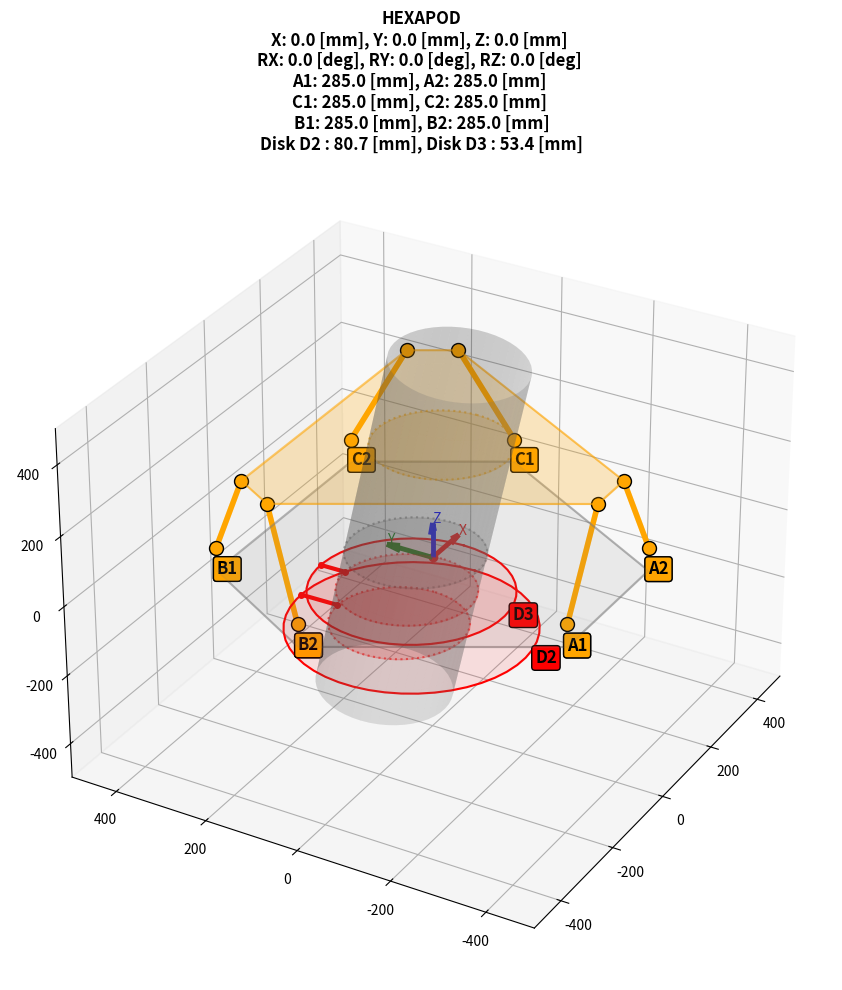

Write the Python code that produced this figure.
## HEXAPOD

# hexapod geometry and measurements
# x,y,z,R,rx,ry,rz
HT, HB = 327.916, 65.0 # height of the top and bottom plates [mm] 
A1T = (-50.506,-375.988,HT)
A1B = (-160.506,-375.956,HB)
A2T = (49.494,-376.017,HT)
A2B = (159.494,-376.048,HB)
B1T = (-300.559,231.388,HT)
B1B = (-245.53,326.635,HB)
B2T = (-350.584,144.8,HT)
B2B = (-405.611,49.553,HB)
C1T = (350.669,144.595,HT)
C1B = (405.641,49.317,HB)
C2T = (300.694,231.212,HT)
C2B = (245.721,326.491,HB)

D0 = 285.0 # nominal distance of the 6 arms at rest [mm] 

# disks
D1 = (0.426,-24.219,369.539,134.5,0.1658062789,0,0) # disk 1 -> top of the pipe
D2 = (0.69,46.717,-221,245,0,0,0) # disk 2 -> lower constraint disk
D3 = (0.69,46.717,-115.531,200,0,0,0) # disk 3 -> upper constraint disk

import numpy as np
from numpy import pi as π, cos, sin, exp, abs, sum
import matplotlib.pyplot as plt
from mpl_toolkits.mplot3d.art3d import Poly3DCollection
from numpy.linalg import norm
import argparse

np.set_printoptions(precision=4, suppress=True)

# geometric functions
#rototranslation
def rt(p:np.ndarray, r=np.array([0.0, 0.0, 0.0]), t=np.array([0.0,0.0,0.0])): # rotation and translation
    assert p.shape[-1] == 3, f'p shape: {p.shape}'
    assert r.shape == (3,), f'r shape: {r.shape}'
    assert t.shape == (3,), f't shape: {t.shape}'
    p_shape = p.shape
    p = p.reshape(-1, 3)
    rx, ry, rz = r
    Rx = np.array([[1, 0, 0], [0, cos(rx), -sin(rx)], [0, sin(rx), cos(rx)]])
    Ry = np.array([[cos(ry), 0, sin(ry)], [0, 1, 0], [-sin(ry), 0, cos(ry)]])
    Rz = np.array([[cos(rz), -sin(rz), 0], [sin(rz), cos(rz), 0], [0, 0, 1]])    
    # r_xyz = Rz @ Ry @ Rx # rotation matrix
    # p = (r_xyz @ p.T).T + t
    p = (Rx @ Ry @ Rz @ p.T).T + t

    return p.reshape(p_shape)

# projection onto horizontal plane along the normal of the oriented circle
def project_circle_onto_plane(center, radius, rotation_angles, plane_z=0):
    num_points = 100
    angles = np.linspace(0, 2 * np.pi, num_points)

    # 1. Create a circle in the XY plane centered at the origin
    circle_2d = np.array([radius * np.cos(angles), radius * np.sin(angles), np.zeros(num_points)]).T

    # 2. Rotate the circle according to the given rotation angles
    rotated_circle = rt(circle_2d, r=rotation_angles)

    # 3. Translate the rotated circle to the specified center
    circle_points_3d = rotated_circle + center

    # 4. Determine the normal vector of the oriented circle
    # The normal of a circle in the XY plane is [0, 0, 1].
    # We rotate this normal by the same rotation angles.
    initial_normal = np.array([0, 0, 1])
    circle_normal = rt(initial_normal.reshape(1, 3), r=rotation_angles).flatten()

    # Normalize the normal vector
    circle_normal = circle_normal / np.linalg.norm(circle_normal)

    # 5. Project each point of the 3D circle onto the horizontal plane (plane_z)
    projected_points = np.zeros_like(circle_points_3d)

    for i, p_3d in enumerate(circle_points_3d):
        # The line passing through p_3d in the direction of the normal vector
        # is p_3d + t * circle_normal.
        # We want to find t such that the Z-component of this line is plane_z.
        # p_3d.z + t * circle_normal.z = plane_z
        # t * circle_normal.z = plane_z - p_3d.z
        
        # Handle the case where the normal is almost perfectly horizontal (normal_z is close to 0)
        # If normal_z is 0, the circle is vertical and the projection is a line segment,
        # or it's parallel to the plane, in which case it just takes the plane_z.
        if abs(circle_normal[2]) < 1e-6: # If normal is parallel to the plane (or very close)
            projected_points[i] = [p_3d[0], p_3d[1], plane_z]
            # If the circle is exactly vertical, it projects to a line segment.
            # However, the problem states projection *along* the normal, which implies a
            # finite intersection unless normal_z is zero.
            # In this case, we simply project to the z-plane.
        else:
            t = (plane_z - p_3d[2]) / circle_normal[2]
            projected_points[i] = p_3d + t * circle_normal

    return projected_points, circle_points_3d, circle_normal

## Dynamics
HEXA_TOP_REST = np.array([A1T, A2T, C1T, C2T, B1T, B2T])
HEXA_BOT_REST = np.array([A1B, A2B, C1B, C2B, B1B, B2B])

# rototranslation to distances
def rt2d(r=np.array([0.0, 0.0, 0.0]), t=np.array([0.0,0.0,0.0])):
    hexa_top = rt(HEXA_TOP_REST, r, t)
    d = norm(hexa_top - HEXA_BOT_REST, axis=1)
    return d

# distances to rototranslation
def d2rt(d=np.array([D0, D0, D0, D0, D0, D0])):
    target_loss = 8e-2 # target loss 1e-1
    r, t = np.array([0.0, 0.0, 0.0]), np.array([0.0,0.0,0.0])
    lr = 1.0e-1 # learning rate
    sr = 1.0e-4 # step for numerical gradient (rotations)
    st = 1.0e-3 # step for numerical gradient (translations)

    def loss(d, d1):
        # return sum((d - d1)**2)
        return sum(abs((d - d1)))

    def grad(r, t):
        l = loss(d, rt2d(r, t))
        x,y,z = t.copy()
        rx,ry,rz = r.copy() 

        gx = (loss(d, rt2d(r, np.array([x+st, y, z]))) - l) 
        gy = (loss(d, rt2d(r, np.array([x, y+st, z]))) - l) 
        gz = (loss(d, rt2d(r, np.array([x, y, z+st]))) - l) 
        grx = (loss(d, rt2d(np.array([rx+sr, ry, rz]), t)) - l)
        gry = (loss(d, rt2d(np.array([rx, ry+sr, rz]), t)) - l)
        grz = (loss(d, rt2d(np.array([rx, ry, rz+sr]), t)) - l)
        return np.array([grx, gry, grz]), np.array([gx, gy, gz])

    for i in range(500):
        l = loss(d, rt2d(r, t))
        if l < target_loss: break
        r_grad, t_grad = grad(r, t)
        r -= lr * r_grad
        t -= lr * t_grad * 1e4
        lr *= 0.99 # decay learning rate
        sr *= 0.997 # .997
        st *= 0.999 # .999

    if loss(d, rt2d(r, t)) >= target_loss:
        print(f'not converged: {loss(d, rt2d(r, t))} ')

    # assert norm(rt2d(r, t) - d) < 1e-1, f'error too large: {norm(rt2d(r, t) - d)}'

    return r, t

def get_min_dist(p1, p2):
    assert p1.shape[-1] == 3, f'p1 shape: {p1.shape}'
    assert p2.shape[-1] == 3, f'p2 shape: {p2.shape}'
    p1 = p1.reshape(-1, 3)
    p2 = p2.reshape(-1, 3)
    dmin = np.inf
    argmin1, argmin2 = -1, -1
    for i in range(p1.shape[0]):
        for j in range(p2.shape[0]):
            d = norm(p1[i] - p2[j])
            if d < dmin:
                dmin = d
                argmin1, argmin2 = i, j
    return dmin, argmin1, argmin2

def in2Dpoly(pts, poly):
    pts_shape = pts.shape
    assert pts_shape[-1] == 2, f"pts.shape = {pts_shape}, should be (whatever, 2)"
    pts = pts.reshape(-1, 2)  # ensure pts is a 2D array of shape (n, 2)
    # Polygon edges: (xi, yi) to (xj, yj)
    xi, yi = poly[:, 0], poly[:, 1]
    xj, yj = np.roll(xi, -1), np.roll(yi, -1)
    px = pts[:, 0][:, np.newaxis]
    py = pts[:, 1][:, np.newaxis]
    # Check if point is between yi and yj, and if it is to the left of the edge
    intersect = ((yi <= py) & (py < yj)) | ((yj <= py) & (py < yi))
    slope = (xj - xi) / (yj - yi + 1e-12)  # avoid division by zero
    xints = xi + (py - yi) * slope
    crosses = px < xints
    inside = np.sum(intersect & crosses, axis=1) % 2 == 1
    return inside.reshape(pts_shape[:-1])  # reshape back to original shape

# plotting functions
def plot_3d_poly(ax, vertices, color='cyan', alpha=0.5, **kwargs):
    poly = Poly3DCollection([vertices], color=color, alpha=alpha, **kwargs)
    poly.set_facecolor(color)
    poly.set_edgecolor(color)
    poly.set_alpha(alpha)
    ax.add_collection3d(poly)
    return ax

def plot_origin(ax):
    ax.plot([0], [0], [0], 'ro')
    # ax.text(0, 0, 0, 'O', color='r')
    m = 500
    # arrows for axes
    L = m/5
    alr = 0.3
    lw = 3.5
    ax.quiver(0, 0, 0, L, 0, 0, color='r', arrow_length_ratio=alr, linewidth=lw)
    ax.quiver(0, 0, 0, 0, L, 0, color='g', arrow_length_ratio=alr, linewidth=lw)
    ax.quiver(0, 0, 0, 0, 0, L, color='b', arrow_length_ratio=alr, linewidth=lw)
    ax.text(L, 0, 0, 'X', color='r')
    ax.text(0, L, 0, 'Y', color='g')
    ax.text(0, 0, L, 'Z', color='b')

    #set axis limits
    ax.set_xlim([-m, m])
    ax.set_ylim([-m, m])
    ax.set_zlim([-m, m])
    ax.view_init(elev=30, azim=210)

    return ax

def plot_pipe(ax, r=np.array([0.0, 0.0, 0.0]), t=np.array([0.0, 0.0, 0.0]), d=D1, α_ratio=1.0):
    na = 50
    nz = 10
    alpha_intersect = 0.2
    alpha_edges = 0.6
    θs = np.linspace(0, 2*π, na)
    zs = np.linspace(200, -800, nz)
    x,y,z,R,rx,ry,rz = d
    p = np.zeros((na,nz,3))
    p[:,:,0] = R * np.cos(θs)[:,None]
    p[:,:,1] = R * np.sin(θs)[:,None]
    p[:,:,2] = zs[None,:]

    # rototranslation fixed wrt top of hexapod
    p = rt(p, r=np.array([rx, ry, rz]), t=np.array([x, y, z]))
    center_rest = np.mean(p[:,0,:], axis=0)

    # hexapod rototranslation
    p = rt(p, r=r, t=t)

    # cylinder surface
    ax.plot_surface(p[:,:,0], p[:,:,1], p[:,:,2], color='gray', alpha=0.2*α_ratio, edgecolor='none')

    if α_ratio >= 1.0:
        # x,y,z,R,rx,ry,rz = D1
        center = rt(np.array([x, y, z]), r=r, t=t)
        line_style = ':'
        #project the first disk onnto the D2 and D3 planes
        z2, z3, z4 = D2[2], D3[2], HT
        p2,_,_ = project_circle_onto_plane(center=center, radius=R, rotation_angles=np.array([rx, ry, rz])+r, plane_z=z2)
        p3,_,_ = project_circle_onto_plane(center=center, radius=R, rotation_angles=np.array([rx, ry, rz])+r, plane_z=z3)
        p4,_,_ = project_circle_onto_plane(center=center_rest, radius=R, rotation_angles=np.array([rx, ry, rz]), plane_z=z4)
        p4 = rt(p4, r=r, t=t) # apply hexapod rototranslation to p4
        ax.plot(p2[:,0], p2[:,1], p2[:,2], f'r{line_style}', alpha=alpha_edges*α_ratio)
        ax.plot(p3[:,0], p3[:,1], p3[:,2], f'r{line_style}', alpha=alpha_edges*α_ratio)
        ax.plot(p4[:,0], p4[:,1], p4[:,2], f'{line_style}', color='orange', alpha=alpha_edges*α_ratio)
        plot_3d_poly(ax, p2, color='r', alpha=alpha_intersect*α_ratio)
        plot_3d_poly(ax, p3, color='r', alpha=alpha_intersect*α_ratio)
        plot_3d_poly(ax, p4, color='orange', alpha=alpha_intersect*α_ratio)
        #project onto the base plane
        p0,_,_ = project_circle_onto_plane(center=center, radius=R, rotation_angles=np.array([rx, ry, rz])+r, plane_z=0)
        ax.plot(p0[:,0], p0[:,1], p0[:,2], f'{line_style}', color='gray', alpha=alpha_edges*α_ratio)
        plot_3d_poly(ax, p0, color='gray', alpha=alpha_intersect*α_ratio)

    return ax

def plot_hexa(ax, r=np.array([0.0, 0.0, 0.0]), t=np.array([0.0, 0.0, 0.0]), α_ratio=1.0):
    hexa = rt(HEXA_TOP_REST, r, t)
    a1t, a2t, c1t, c2t, b1t, b2t = hexa
    col = 'orange'
    marker_style = dict(color=col, linewidth=4, marker='o', markersize=10, markerfacecolor=col, markeredgecolor='k', alpha=α_ratio)
    text_style = dict(color='k', fontsize=12, weight='bold', bbox=dict(facecolor=col, edgecolor='k', boxstyle='round,pad=0.2'), alpha=α_ratio)
    # A
    ax.plot([a1t[0], A1B[0]], [a1t[1], A1B[1]], [a1t[2], A1B[2]], **marker_style)
    ax.plot([a2t[0], A2B[0]], [a2t[1], A2B[1]], [a2t[2], A2B[2]], **marker_style)
    ax.text(A1B[0], A1B[1], -10, 'A1', **text_style)
    ax.text(A2B[0], A2B[1], -10, 'A2', **text_style)
    # B
    ax.plot([b1t[0], B1B[0]], [b1t[1], B1B[1]], [b1t[2], B1B[2]], **marker_style)
    ax.plot([b2t[0], B2B[0]], [b2t[1], B2B[1]], [b2t[2], B2B[2]], **marker_style)
    ax.text(B1B[0], B1B[1], -10, 'B1', **text_style)
    ax.text(B2B[0], B2B[1], -10, 'B2', **text_style)
    # C
    ax.plot([c1t[0], C1B[0]], [c1t[1], C1B[1]], [c1t[2], C1B[2]], **marker_style)
    ax.plot([c2t[0], C2B[0]], [c2t[1], C2B[1]], [c2t[2], C2B[2]], **marker_style)
    ax.text(C1B[0], C1B[1], -10, 'C1', **text_style)
    ax.text(C2B[0], C2B[1], -10, 'C2', **text_style)
    #base
    hexa_base = np.array([A1B, A2B, C1B, C2B, B1B, B2B])
    hexa_base[:,2] = 0.0
    plot_3d_poly(ax, hexa_base, color='gray', alpha=0.1*α_ratio)
    hexa_base = np.append(hexa_base, hexa_base[0]).reshape(-1,3) # close the loop
    ax.plot(hexa_base[:,0], hexa_base[:,1], hexa_base[:,2], 'gray', alpha=0.5*α_ratio)
    # top (in dark orange)
    plot_3d_poly(ax, hexa, color='orange', alpha=0.2*α_ratio)
    hexa = np.append(hexa, hexa[0]).reshape(-1,3) # close the loop
    ax.plot(hexa[:,0], hexa[:,1], hexa[:,2], color='orange', alpha=0.5*α_ratio)


    return ax

def plot_constraint_disks(ax):
    text_style = dict(color='k', fontsize=12, weight='bold', bbox=dict(facecolor='r', edgecolor='k', boxstyle='round,pad=0.2'), alpha=1.0)
    # D2
    n = 50
    α1 = 0.1
    θs = np.linspace(0, 2*π, n)
    x,y,z,R,rx,ry,rz = D2
    p = np.array([R * np.cos(θs), R * np.sin(θs), np.zeros(n)]).T
    p = rt(p, r=np.array([rx, ry, rz]), t=np.array([x, y, z]))
    ax.plot(p[:,0], p[:,1], p[:,2], 'r-')
    plot_3d_poly(ax, p, color='r', alpha=α1)
    ax.text(x, y-1.1*R, z, 'D2', **text_style)
    # D3
    x,y,z,R,rx,ry,rz = D3
    p = np.array([R * np.cos(θs), R * np.sin(θs), np.zeros(n)]).T
    p = rt(p, r=np.array([rx, ry, rz]), t=np.array([x, y, z]))
    ax.plot(p[:,0], p[:,1], p[:,2], 'r-')
    plot_3d_poly(ax, p, color='r', alpha=α1)
    ax.text(x, y-1.1*R, z, 'D3', **text_style)
    return ax


if __name__ == '__main__':
    instructions = '''
    Hexapod:
     set [x, y, z, rx, ry, rz] (or a subset of them) to get the 6 arm extensions,
     or set the 6 arm extensions [-d] (all of them) to get [x, y, z, rx, ry, rz]
    Examples:
     python hexapod.py -rx 20 -ry 0
     python hexapod.py -d 330 285 200 200 285 300
     python hexapod.py -rx 20 -y -40
    '''

    parser = argparse.ArgumentParser(description=instructions, formatter_class=argparse.RawTextHelpFormatter)
    parser.add_argument('-x', type=float, help='displacement along x [mm] -> -x 20', default=0.0, required=False)
    parser.add_argument('-y', type=float, help='displacement along y [mm] -> -y -40', default=0.0, required=False)
    parser.add_argument('-z', type=float, help='displacement along z [mm] -> -z 42', default=0.0, required=False)
    parser.add_argument('-rx', type=float, help='delta rotation around x [deg] -> -rx 20', default=0.0, required=False)
    parser.add_argument('-ry', type=float, help='delta rotation around y [deg] -> -ry 0', default=0.0, required=False)
    parser.add_argument('-rz', type=float, help='delta rotation around z [deg] -> -rz 0', default=0.0, required=False)
    parser.add_argument('-d', type=float, help='list of 6 arm extensions [mm] -> "-d A1 A2, C1, C2, B1, B2"', default=None, nargs=6, required=False)
    args = parser.parse_args()

    if args.d is None: # from rotation to ARM EXTENSIONS
        r = np.deg2rad(np.array([args.rx, args.ry, args.rz]))
        t = np.array([args.x, args.y, args.z])
        d = rt2d(r, t)
    else: # from ARM EXTENSIONS to rotation
        d = np.array([float(x) for x in args.d])
        r, t = d2rt(d)
        # check the conversion is consistent
        d2 = rt2d(r, t)
        error = norm(d2 - d)
        print(f'd error: {error:.3f} [mm]')
        assert error < 1e-1, f'UNFEASIBLE EXTENSIONS: error too large: {norm(d2 - d)}'
        d = d2 # use the consistent value

    fig = plt.figure(figsize=(10, 10))
    ax = fig.add_subplot(111, projection='3d')
    α_rest = 0.2

    plot_origin(ax)
    plot_pipe(ax, α_ratio=α_rest)
    plot_pipe(ax, r=r, t=t)
    plot_hexa(ax, α_ratio=α_rest)
    plot_hexa(ax, r=r, t=t)
    plot_constraint_disks(ax)

    x,y,z,R,rx,ry,rz = D1
    center = rt(np.array([x, y, z]), r=r, t=t)
    z2, z3 = D2[2], D3[2]
    p2,_,_ = project_circle_onto_plane(center=center, radius=R, rotation_angles=np.array([rx, ry, rz])+r, plane_z=z2)
    p3,_,_ = project_circle_onto_plane(center=center, radius=R, rotation_angles=np.array([rx, ry, rz])+r, plane_z=z3)
    #plot the center of D2 and D3
    c2, c3, r2, r3 = D2[0:3], D3[0:3], D2[3], D3[3]
    θs = np.linspace(0, 2*π, 100)
    p_c2 = np.array([c2[0] + r2*cos(θs), c2[1] + r2*sin(θs), np.full(θs.shape, c2[2])]).T
    p_c3 = np.array([c3[0] + r3*cos(θs), c3[1] + r3*sin(θs), np.full(θs.shape, c3[2])]).T
    d_min2, amin1_2, amin2_2 = get_min_dist(p2, p_c2)
    d_min3, amin1_3, amin2_3 = get_min_dist(p3, p_c3)

    # check that p2 is inside the D2 disk
    inside2 = np.all(in2Dpoly(p2[:,0:2], p_c2[:,0:2]))
    inside3 = np.all(in2Dpoly(p3[:,0:2], p_c3[:,0:2]))
    if not inside2: d_min2 = 0
    if not inside3: d_min3 = 0
    
    # line connecting the closest points
    pm2a, pm2b = p2[amin1_2], p_c2[amin2_2]
    pm3a, pm3b = p3[amin1_3], p_c3[amin2_3]
    ax.plot([pm2a[0], pm2b[0]], [pm2a[1], pm2b[1]], [pm2a[2], pm2b[2]], 'r', linewidth=3, marker='o', markersize=4)
    ax.plot([pm3a[0], pm3b[0]], [pm3a[1], pm3b[1]], [pm3a[2], pm3b[2]], 'r', linewidth=3, marker='o', markersize=4)

    # print(f'min dist -> D2: {d_min2:.1f} [mm], D3: {d_min3:.1f} [mm]')
    title = ''
    title += f'HEXAPOD\nX: {t[0]:.1f} [mm], Y: {t[1]:.1f} [mm], Z: {t[2]:.1f} [mm] \n'
    title += f'RX: {np.rad2deg(r[0]):.1f} [deg], RY: {np.rad2deg(r[1]):.1f} [deg], RZ: {np.rad2deg(r[2]):.1f} [deg] \n'
    title += f'A1: {d[0]:.1f} [mm], A2: {d[1]:.1f} [mm] \nC1: {d[2]:.1f} [mm], C2: {d[3]:.1f} [mm] \nB1: {d[4]:.1f} [mm], B2: {d[5]:.1f} [mm]\n'
    title += f'Disk D2 {"TOUCHING" if not inside2 else ""}: {d_min2:.1f} [mm], Disk D3 {"TOUCHING" if not inside3 else ""}: {d_min3:.1f} [mm]' 
    ax.set_title(title, fontsize=12, weight='bold')
    plt.tight_layout()
    print(title)
    # Show the plot and close on any keypress
    def on_key(event):
        plt.close(event.canvas.figure)
    fig.canvas.mpl_connect('key_press_event', on_key)
    plt.show()
